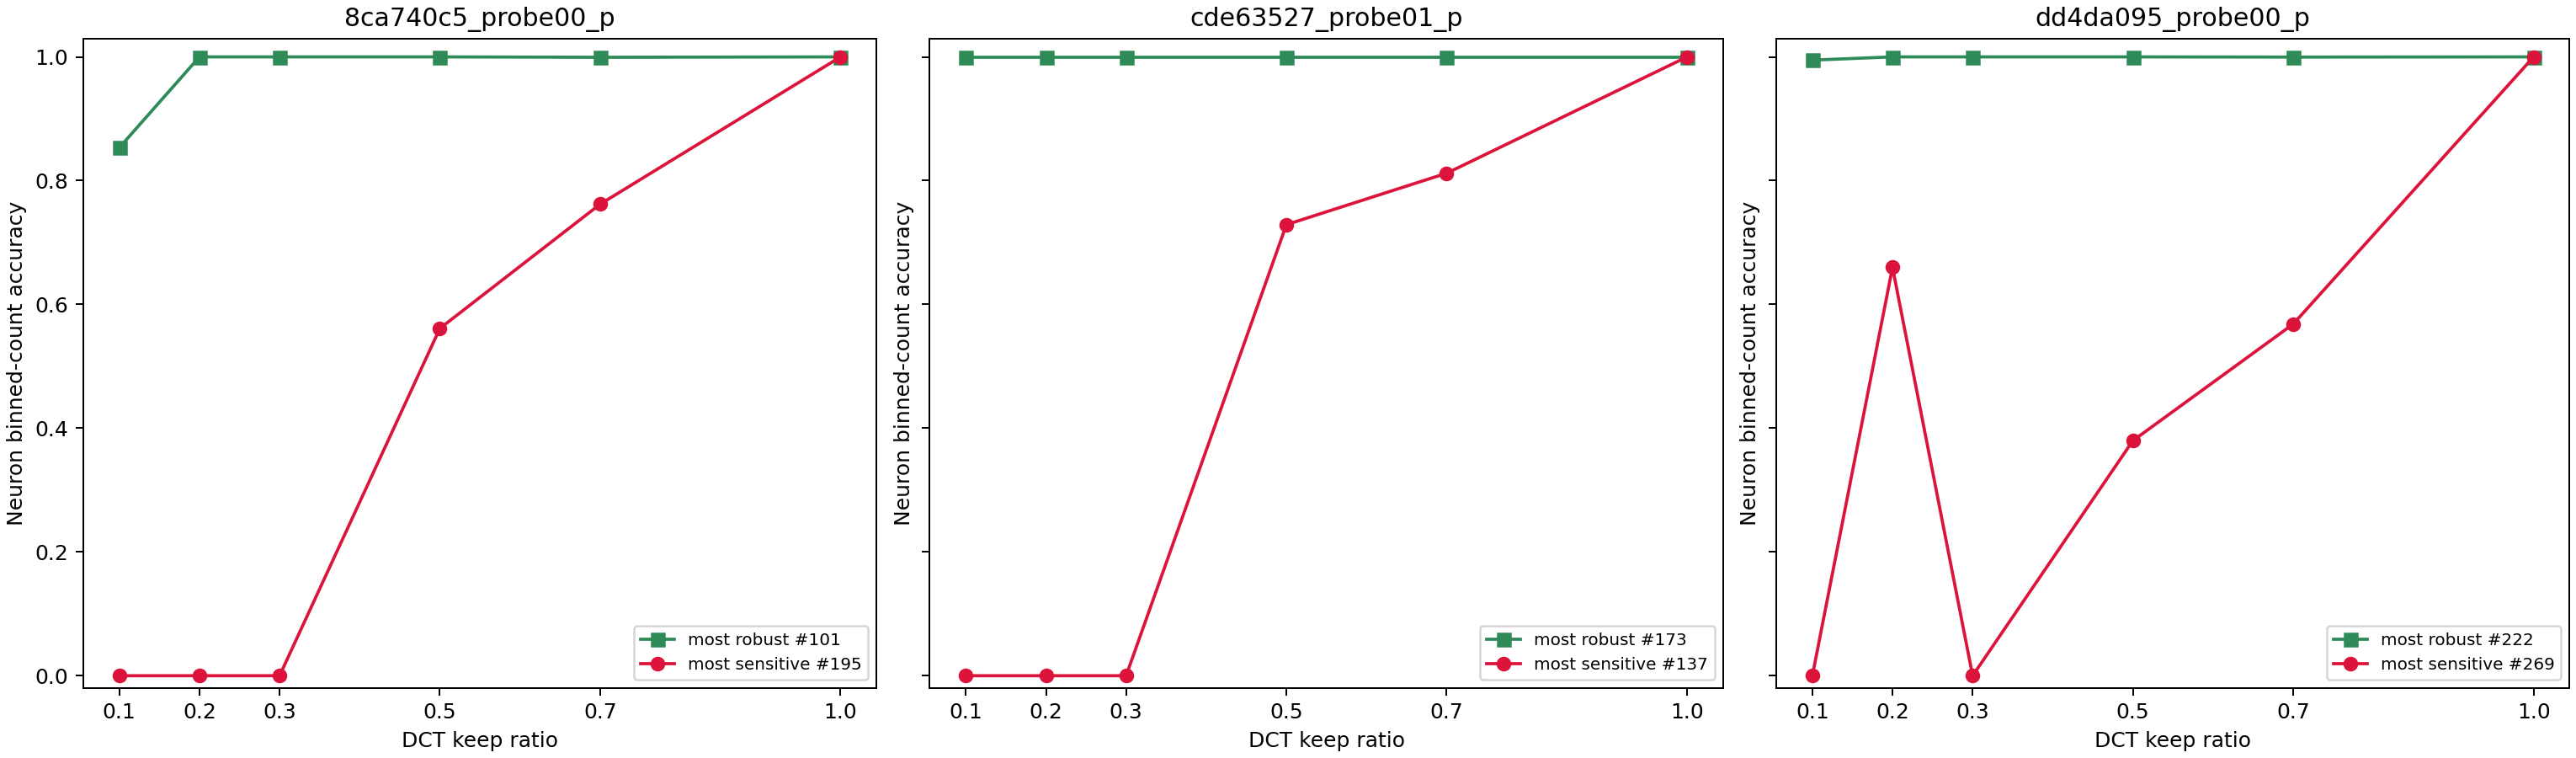

Source data for this figure (header and first rows):
baseline_unit_index, dct_unit_index, baseline_cluster_id, dct_cluster_id, baseline_spikes, dct_spikes, baseline_depth_um, dct_depth_um, binned_count_accuracy, matched_spikes_after_binning, baseline_spikes_after_binning, run_label, eid, probe, ratio, dct_window_samples, baseline_ratio, baseline_ks_dir, dct_ks_dir, neuron_type, selection_ratio
195, , 195, , 4966, 0, 2160, , 0.0, 0, 4966, 8ca740c5_probe00_partial_20260712_222836, 8ca740c5-e7fe-430a-aa10-e74e9c3cbbe8, probe00, 0.1, 600, 1.0, G:\academic\week8_partial_dct_kilosort_r…, G:\academic\week8_partial_dct_kilosort_r…, most sensitive, 0.3
195, , 195, , 4966, 0, 2160, , 0.0, 0, 4966, 8ca740c5_probe00_partial_20260712_222836, 8ca740c5-e7fe-430a-aa10-e74e9c3cbbe8, probe00, 0.2, 600, 1.0, G:\academic\week8_partial_dct_kilosort_r…, G:\academic\week8_partial_dct_kilosort_r…, most sensitive, 0.3
195, , 195, , 4966, 0, 2160, , 0.0, 0, 4966, 8ca740c5_probe00_partial_20260712_222836, 8ca740c5-e7fe-430a-aa10-e74e9c3cbbe8, probe00, 0.3, 600, 1.0, G:\academic\week8_partial_dct_kilosort_r…, G:\academic\week8_partial_dct_kilosort_r…, most sensitive, 0.3
195, 136.0, 195, 136.0, 4966, 2967, 2160, 2301, 0.5612, 2877, 4966, 8ca740c5_probe00_partial_20260712_222836, 8ca740c5-e7fe-430a-aa10-e74e9c3cbbe8, probe00, 0.5, 600, 1.0, G:\academic\week8_partial_dct_kilosort_r…, G:\academic\week8_partial_dct_kilosort_r…, most sensitive, 0.3
195, 174.0, 195, 175.0, 4966, 5160, 2160, 2159, 0.762, 4472, 4966, 8ca740c5_probe00_partial_20260712_222836, 8ca740c5-e7fe-430a-aa10-e74e9c3cbbe8, probe00, 0.7, 600, 1.0, G:\academic\week8_partial_dct_kilosort_r…, G:\academic\week8_partial_dct_kilosort_r…, most sensitive, 0.3
195, 195.0, 195, 195.0, 4966, 4966, 2160, 2160, 1.0, 4966, 4966, 8ca740c5_probe00_partial_20260712_222836, 8ca740c5-e7fe-430a-aa10-e74e9c3cbbe8, probe00, 1.0, 600, 1.0, G:\academic\week8_partial_dct_kilosort_r…, G:\academic\week8_partial_dct_kilosort_r…, most sensitive, 0.3
101, 41.0, 101, 41.0, 1561, 1332, 1243, 1241, 0.8533, 1332, 1561, 8ca740c5_probe00_partial_20260712_222836, 8ca740c5-e7fe-430a-aa10-e74e9c3cbbe8, probe00, 0.1, 600, 1.0, G:\academic\week8_partial_dct_kilosort_r…, G:\academic\week8_partial_dct_kilosort_r…, most robust, 0.3
101, 45.0, 101, 45.0, 1561, 1561, 1243, 1242, 1.0, 1561, 1561, 8ca740c5_probe00_partial_20260712_222836, 8ca740c5-e7fe-430a-aa10-e74e9c3cbbe8, probe00, 0.2, 600, 1.0, G:\academic\week8_partial_dct_kilosort_r…, G:\academic\week8_partial_dct_kilosort_r…, most robust, 0.3
101, 51.0, 101, 51.0, 1561, 1561, 1243, 1243, 1.0, 1561, 1561, 8ca740c5_probe00_partial_20260712_222836, 8ca740c5-e7fe-430a-aa10-e74e9c3cbbe8, probe00, 0.3, 600, 1.0, G:\academic\week8_partial_dct_kilosort_r…, G:\academic\week8_partial_dct_kilosort_r…, most robust, 0.3
101, 67.0, 101, 67.0, 1561, 1561, 1243, 1242, 1.0, 1561, 1561, 8ca740c5_probe00_partial_20260712_222836, 8ca740c5-e7fe-430a-aa10-e74e9c3cbbe8, probe00, 0.5, 600, 1.0, G:\academic\week8_partial_dct_kilosort_r…, G:\academic\week8_partial_dct_kilosort_r…, most robust, 0.3
101, 89.0, 101, 90.0, 1561, 1560, 1243, 1243, 0.9994, 1560, 1561, 8ca740c5_probe00_partial_20260712_222836, 8ca740c5-e7fe-430a-aa10-e74e9c3cbbe8, probe00, 0.7, 600, 1.0, G:\academic\week8_partial_dct_kilosort_r…, G:\academic\week8_partial_dct_kilosort_r…, most robust, 0.3
101, 101.0, 101, 101.0, 1561, 1561, 1243, 1243, 1.0, 1561, 1561, 8ca740c5_probe00_partial_20260712_222836, 8ca740c5-e7fe-430a-aa10-e74e9c3cbbe8, probe00, 1.0, 600, 1.0, G:\academic\week8_partial_dct_kilosort_r…, G:\academic\week8_partial_dct_kilosort_r…, most robust, 0.3
137, , 137, , 3080, 0, 2278, , 0.0, 0, 3080, cde63527_probe01_partial_20260712_222836, cde63527-7f5a-4cc3-8ac2-215d82e7da26, probe01, 0.1, 600, 1.0, G:\academic\week8_partial_dct_kilosort_r…, G:\academic\week8_partial_dct_kilosort_r…, most sensitive, 0.3
137, , 137, , 3080, 0, 2278, , 0.0, 0, 3080, cde63527_probe01_partial_20260712_222836, cde63527-7f5a-4cc3-8ac2-215d82e7da26, probe01, 0.2, 600, 1.0, G:\academic\week8_partial_dct_kilosort_r…, G:\academic\week8_partial_dct_kilosort_r…, most sensitive, 0.3
137, , 137, , 3080, 0, 2278, , 0.0, 0, 3080, cde63527_probe01_partial_20260712_222836, cde63527-7f5a-4cc3-8ac2-215d82e7da26, probe01, 0.3, 600, 1.0, G:\academic\week8_partial_dct_kilosort_r…, G:\academic\week8_partial_dct_kilosort_r…, most sensitive, 0.3
137, 104.0, 137, 104.0, 3080, 3903, 2278, 2278, 0.7289, 3074, 3080, cde63527_probe01_partial_20260712_222836, cde63527-7f5a-4cc3-8ac2-215d82e7da26, probe01, 0.5, 600, 1.0, G:\academic\week8_partial_dct_kilosort_r…, G:\academic\week8_partial_dct_kilosort_r…, most sensitive, 0.3
137, 111.0, 137, 111.0, 3080, 3647, 2278, 2278, 0.812, 3074, 3080, cde63527_probe01_partial_20260712_222836, cde63527-7f5a-4cc3-8ac2-215d82e7da26, probe01, 0.7, 600, 1.0, G:\academic\week8_partial_dct_kilosort_r…, G:\academic\week8_partial_dct_kilosort_r…, most sensitive, 0.3
137, 137.0, 137, 137.0, 3080, 3080, 2278, 2278, 1.0, 3080, 3080, cde63527_probe01_partial_20260712_222836, cde63527-7f5a-4cc3-8ac2-215d82e7da26, probe01, 1.0, 600, 1.0, G:\academic\week8_partial_dct_kilosort_r…, G:\academic\week8_partial_dct_kilosort_r…, most sensitive, 0.3
173, 87.0, 173, 87.0, 246, 246, 2514, 2516, 1.0, 246, 246, cde63527_probe01_partial_20260712_222836, cde63527-7f5a-4cc3-8ac2-215d82e7da26, probe01, 0.1, 600, 1.0, G:\academic\week8_partial_dct_kilosort_r…, G:\academic\week8_partial_dct_kilosort_r…, most robust, 0.3
173, 105.0, 173, 105.0, 246, 246, 2514, 2515, 1.0, 246, 246, cde63527_probe01_partial_20260712_222836, cde63527-7f5a-4cc3-8ac2-215d82e7da26, probe01, 0.2, 600, 1.0, G:\academic\week8_partial_dct_kilosort_r…, G:\academic\week8_partial_dct_kilosort_r…, most robust, 0.3
173, 114.0, 173, 114.0, 246, 246, 2514, 2514, 1.0, 246, 246, cde63527_probe01_partial_20260712_222836, cde63527-7f5a-4cc3-8ac2-215d82e7da26, probe01, 0.3, 600, 1.0, G:\academic\week8_partial_dct_kilosort_r…, G:\academic\week8_partial_dct_kilosort_r…, most robust, 0.3
173, 135.0, 173, 135.0, 246, 246, 2514, 2514, 1.0, 246, 246, cde63527_probe01_partial_20260712_222836, cde63527-7f5a-4cc3-8ac2-215d82e7da26, probe01, 0.5, 600, 1.0, G:\academic\week8_partial_dct_kilosort_r…, G:\academic\week8_partial_dct_kilosort_r…, most robust, 0.3
173, 144.0, 173, 144.0, 246, 246, 2514, 2514, 1.0, 246, 246, cde63527_probe01_partial_20260712_222836, cde63527-7f5a-4cc3-8ac2-215d82e7da26, probe01, 0.7, 600, 1.0, G:\academic\week8_partial_dct_kilosort_r…, G:\academic\week8_partial_dct_kilosort_r…, most robust, 0.3
173, 173.0, 173, 173.0, 246, 246, 2514, 2514, 1.0, 246, 246, cde63527_probe01_partial_20260712_222836, cde63527-7f5a-4cc3-8ac2-215d82e7da26, probe01, 1.0, 600, 1.0, G:\academic\week8_partial_dct_kilosort_r…, G:\academic\week8_partial_dct_kilosort_r…, most robust, 0.3
268, , 269, , 2585, 0, 1599, , 0.0, 0, 2585, dd4da095_probe00_partial_20260712_222836, dd4da095-4a99-4bf3-9727-f735077dba66, probe00, 0.1, 600, 1.0, G:\academic\week8_partial_dct_kilosort_r…, G:\academic\week8_partial_dct_kilosort_r…, most sensitive, 0.3
268, 186.0, 269, 186.0, 2585, 2692, 1599, 1639, 0.66, 2199, 2585, dd4da095_probe00_partial_20260712_222836, dd4da095-4a99-4bf3-9727-f735077dba66, probe00, 0.2, 600, 1.0, G:\academic\week8_partial_dct_kilosort_r…, G:\academic\week8_partial_dct_kilosort_r…, most sensitive, 0.3
268, , 269, , 2585, 0, 1599, , 0.0, 0, 2585, dd4da095_probe00_partial_20260712_222836, dd4da095-4a99-4bf3-9727-f735077dba66, probe00, 0.3, 600, 1.0, G:\academic\week8_partial_dct_kilosort_r…, G:\academic\week8_partial_dct_kilosort_r…, most sensitive, 0.3
268, 167.0, 269, 167.0, 2585, 1356, 1599, 639.5, 0.3799, 1169, 2585, dd4da095_probe00_partial_20260712_222836, dd4da095-4a99-4bf3-9727-f735077dba66, probe00, 0.5, 600, 1.0, G:\academic\week8_partial_dct_kilosort_r…, G:\academic\week8_partial_dct_kilosort_r…, most sensitive, 0.3
268, 257.0, 269, 258.0, 2585, 1651, 1599, 1579, 0.5683, 1560, 2585, dd4da095_probe00_partial_20260712_222836, dd4da095-4a99-4bf3-9727-f735077dba66, probe00, 0.7, 600, 1.0, G:\academic\week8_partial_dct_kilosort_r…, G:\academic\week8_partial_dct_kilosort_r…, most sensitive, 0.3
268, 268.0, 269, 269.0, 2585, 2585, 1599, 1599, 1.0, 2585, 2585, dd4da095_probe00_partial_20260712_222836, dd4da095-4a99-4bf3-9727-f735077dba66, probe00, 1.0, 600, 1.0, G:\academic\week8_partial_dct_kilosort_r…, G:\academic\week8_partial_dct_kilosort_r…, most sensitive, 0.3
221, 113.0, 222, 113.0, 3068, 3082, 1279, 1278, 0.9948, 3067, 3068, dd4da095_probe00_partial_20260712_222836, dd4da095-4a99-4bf3-9727-f735077dba66, probe00, 0.1, 600, 1.0, G:\academic\week8_partial_dct_kilosort_r…, G:\academic\week8_partial_dct_kilosort_r…, most robust, 0.3
221, 155.0, 222, 155.0, 3068, 3068, 1279, 1278, 1.0, 3068, 3068, dd4da095_probe00_partial_20260712_222836, dd4da095-4a99-4bf3-9727-f735077dba66, probe00, 0.2, 600, 1.0, G:\academic\week8_partial_dct_kilosort_r…, G:\academic\week8_partial_dct_kilosort_r…, most robust, 0.3
221, 198.0, 222, 198.0, 3068, 3068, 1279, 1279, 1.0, 3068, 3068, dd4da095_probe00_partial_20260712_222836, dd4da095-4a99-4bf3-9727-f735077dba66, probe00, 0.3, 600, 1.0, G:\academic\week8_partial_dct_kilosort_r…, G:\academic\week8_partial_dct_kilosort_r…, most robust, 0.3
221, 224.0, 222, 224.0, 3068, 3068, 1279, 1279, 1.0, 3068, 3068, dd4da095_probe00_partial_20260712_222836, dd4da095-4a99-4bf3-9727-f735077dba66, probe00, 0.5, 600, 1.0, G:\academic\week8_partial_dct_kilosort_r…, G:\academic\week8_partial_dct_kilosort_r…, most robust, 0.3
221, 211.0, 222, 212.0, 3068, 3067, 1279, 1279, 0.9997, 3067, 3068, dd4da095_probe00_partial_20260712_222836, dd4da095-4a99-4bf3-9727-f735077dba66, probe00, 0.7, 600, 1.0, G:\academic\week8_partial_dct_kilosort_r…, G:\academic\week8_partial_dct_kilosort_r…, most robust, 0.3
221, 221.0, 222, 222.0, 3068, 3068, 1279, 1279, 1.0, 3068, 3068, dd4da095_probe00_partial_20260712_222836, dd4da095-4a99-4bf3-9727-f735077dba66, probe00, 1.0, 600, 1.0, G:\academic\week8_partial_dct_kilosort_r…, G:\academic\week8_partial_dct_kilosort_r…, most robust, 0.3
